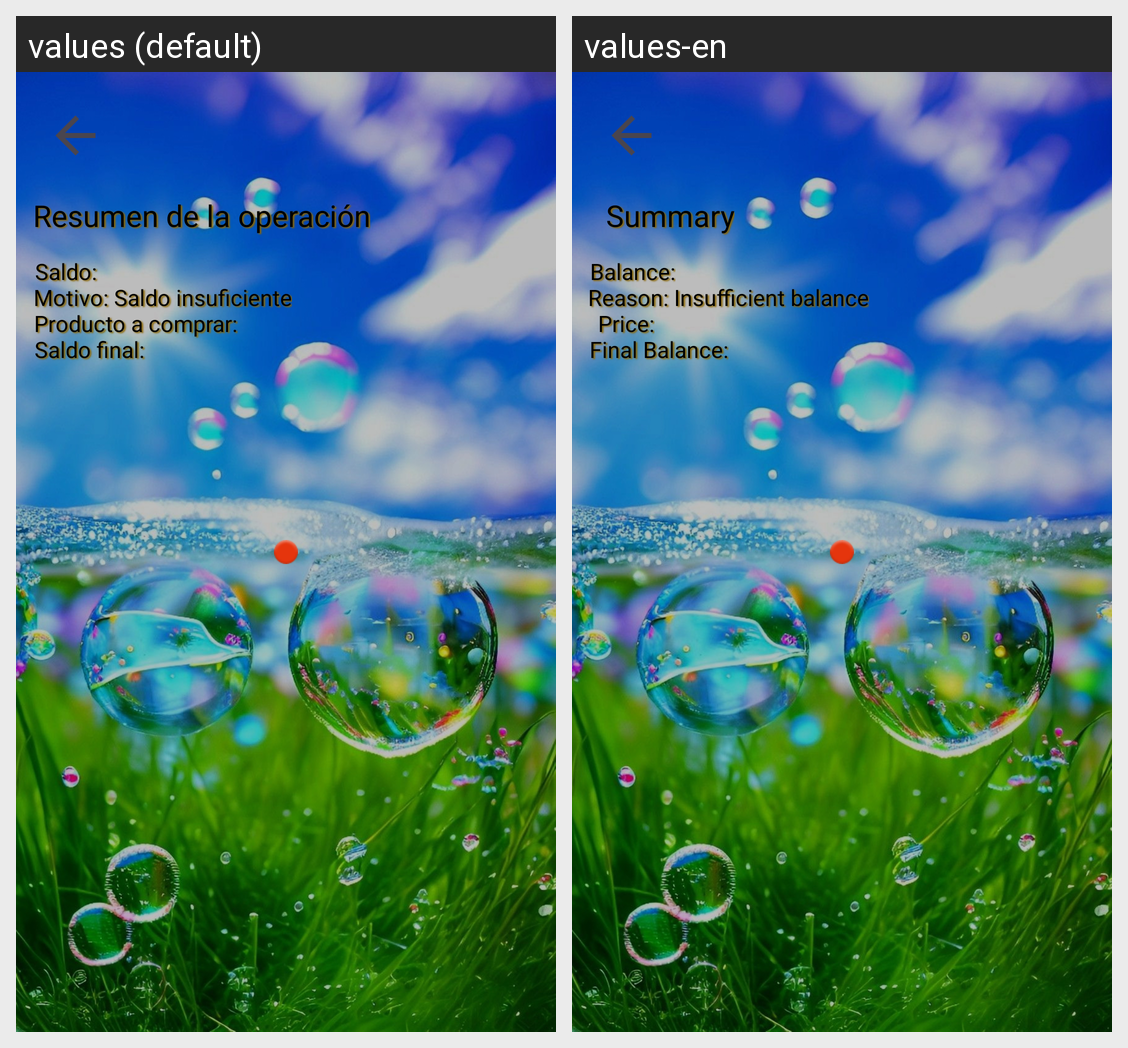

The Android screen above is rendered under two locales of the same app. Produce the string resources it draws, with the default and per-locale values.
Android screen res/layout/activity_operacion.xml rendered under 2 locales, left to right: values (default), values-en. Device: Nexus 5 (rendered at 1080×1920; each locale shown at half size, 540×960, under a caption strip naming it); theme Theme.E1_FFQ.
Strings drawn on this screen, with the default value and each locale's value (text and hints the layout hard-codes, and strings that could not be matched under every locale, appear in the picture but are not listed):

resumen
  values: Resumen de la operación
  values-en: Summary

txt_saldo
  values: Saldo: 
  values-en: Balance:

saldo_i
  values: Motivo: Saldo insuficiente
  values-en: Reason: Insufficient balance

producto_precio
  values: Producto a comprar:
  values-en: Price:

saldo_f
  values: Saldo final: 
  values-en: Final Balance:
